Run: headless pygame with SDL's dummy video driver; simulated clock (each Clock.tick advances the game by its frame time, no real sleeping); random seed 0; keys injected as events and as key.get_pressed() state; no mouse input.
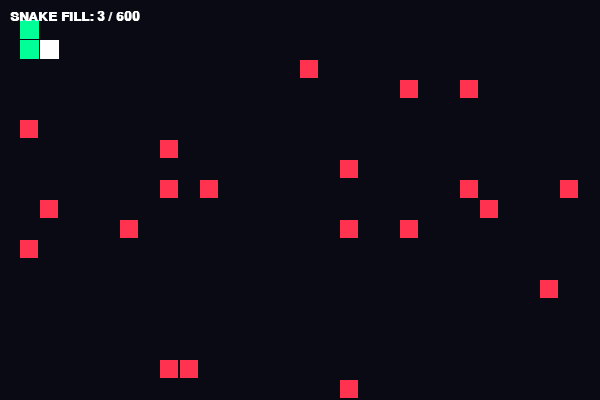
Frame 1 of 4 · flips 1–60 · no input
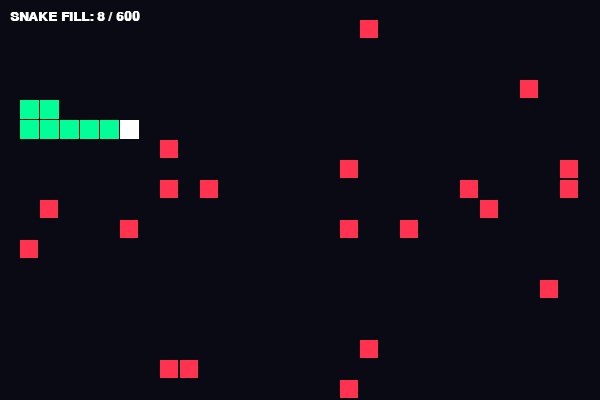
Frame 2 of 4 · flips 61–180 · tapped SPACE, RETURN · held RIGHT (→), D
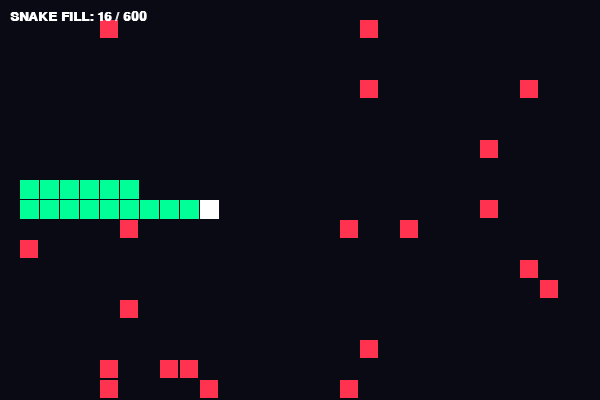
Frame 3 of 4 · flips 181–300 · held DOWN (↓), S
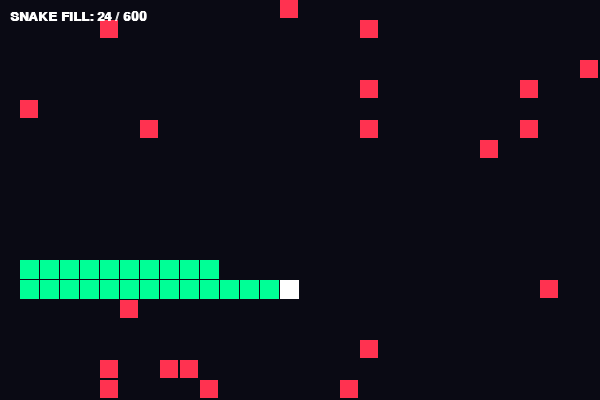
Frame 4 of 4 · flips 301–420 · held LEFT (←), A, UP (↑), W

The pygame program that drew these frames:

import pygame
import random
import sys

# 1. SETTINGS
WIDTH, HEIGHT = 600, 400
CELL_SIZE = 20
COLS, ROWS = WIDTH // CELL_SIZE, HEIGHT // CELL_SIZE
TOTAL_CELLS = COLS * ROWS
TARGET_FOOD_COUNT = 20  # We want 20 cubes at all times

pygame.init()
screen = pygame.display.set_mode((WIDTH, HEIGHT))
clock = pygame.time.Clock()
font = pygame.font.SysFont("Arial", 20, bold=True)

# Colors
BG_COLOR = (10, 10, 20)
SNAKE_COLOR = (0, 255, 150)
FOOD_COLOR = (255, 50, 80)

def create_path():
    """Generates the perfect 'Lawnmower' cycle."""
    path = []
    for x in range(COLS): path.append((x * CELL_SIZE, 0))
    for y in range(1, ROWS):
        if y % 2 == 1:
            for x in range(COLS - 1, 0, -1): path.append((x * CELL_SIZE, y * CELL_SIZE))
        else:
            for x in range(1, COLS): path.append((x * CELL_SIZE, y * CELL_SIZE))
    for y in range(ROWS - 1, 0, -1): path.append((0, y * CELL_SIZE))
    
    mapping = {path[i]: path[(i + 1) % len(path)] for i in range(len(path))}
    return mapping

# Initialize Game
NAVIGATOR = create_path()
snake_body = [(0, 0)]
snake_pos = (0, 0)
foods = [] # This will hold our 20 cubes
won = False

def refill_foods():
    """Ensures there are exactly 20 foods on the screen if space allows."""
    # 1. Find all empty spots
    all_spots = set((x * CELL_SIZE, y * CELL_SIZE) for x in range(COLS) for y in range(ROWS))
    occupied = set(snake_body) | set(foods)
    empty_spots = list(all_spots - occupied)
    
    # 2. Add food until we hit 20 or run out of room
    while len(foods) < TARGET_FOOD_COUNT and empty_spots:
        new_f = random.choice(empty_spots)
        foods.append(new_f)
        empty_spots.remove(new_f)

# Initial spawn of 20 cubes
refill_foods()

# 2. MAIN LOOP
while True:
    screen.fill(BG_COLOR)
    
    for event in pygame.event.get():
        if event.type == pygame.QUIT:
            pygame.quit()
            sys.exit()

    if not won:
        # Move along the pre-set path
        snake_pos = NAVIGATOR[snake_pos]
        snake_body.insert(0, snake_pos)
        
        # Check if we hit ANY of the 20 foods
        if snake_pos in foods:
            foods.remove(snake_pos)
            refill_foods() # Immediately try to put a new one back
            # Snake grows because we don't pop()
        else:
            if len(snake_body) > 1:
                snake_body.pop()
        
        if len(snake_body) >= TOTAL_CELLS:
            won = True

    # --- DRAW ---
    for f in foods:
        pygame.draw.rect(screen, FOOD_COLOR, (f[0], f[1], CELL_SIZE-2, CELL_SIZE-2))
    
    for i, seg in enumerate(snake_body):
        # Head is bright white, body is green
        color = (255, 255, 255) if i == 0 else SNAKE_COLOR
        pygame.draw.rect(screen, color, (seg[0], seg[1], CELL_SIZE-1, CELL_SIZE-1))

    # UI
    fill_text = font.render(f"SNAKE FILL: {len(snake_body)} / {TOTAL_CELLS}", True, (255, 255, 255))
    screen.blit(fill_text, (10, 10))
    
    if won:
        win_text = font.render("PERFECT 600 REACHED!", True, (0, 255, 0))
        screen.blit(win_text, (WIDTH//2-100, HEIGHT//2))

    pygame.display.flip()
    clock.tick(1)
